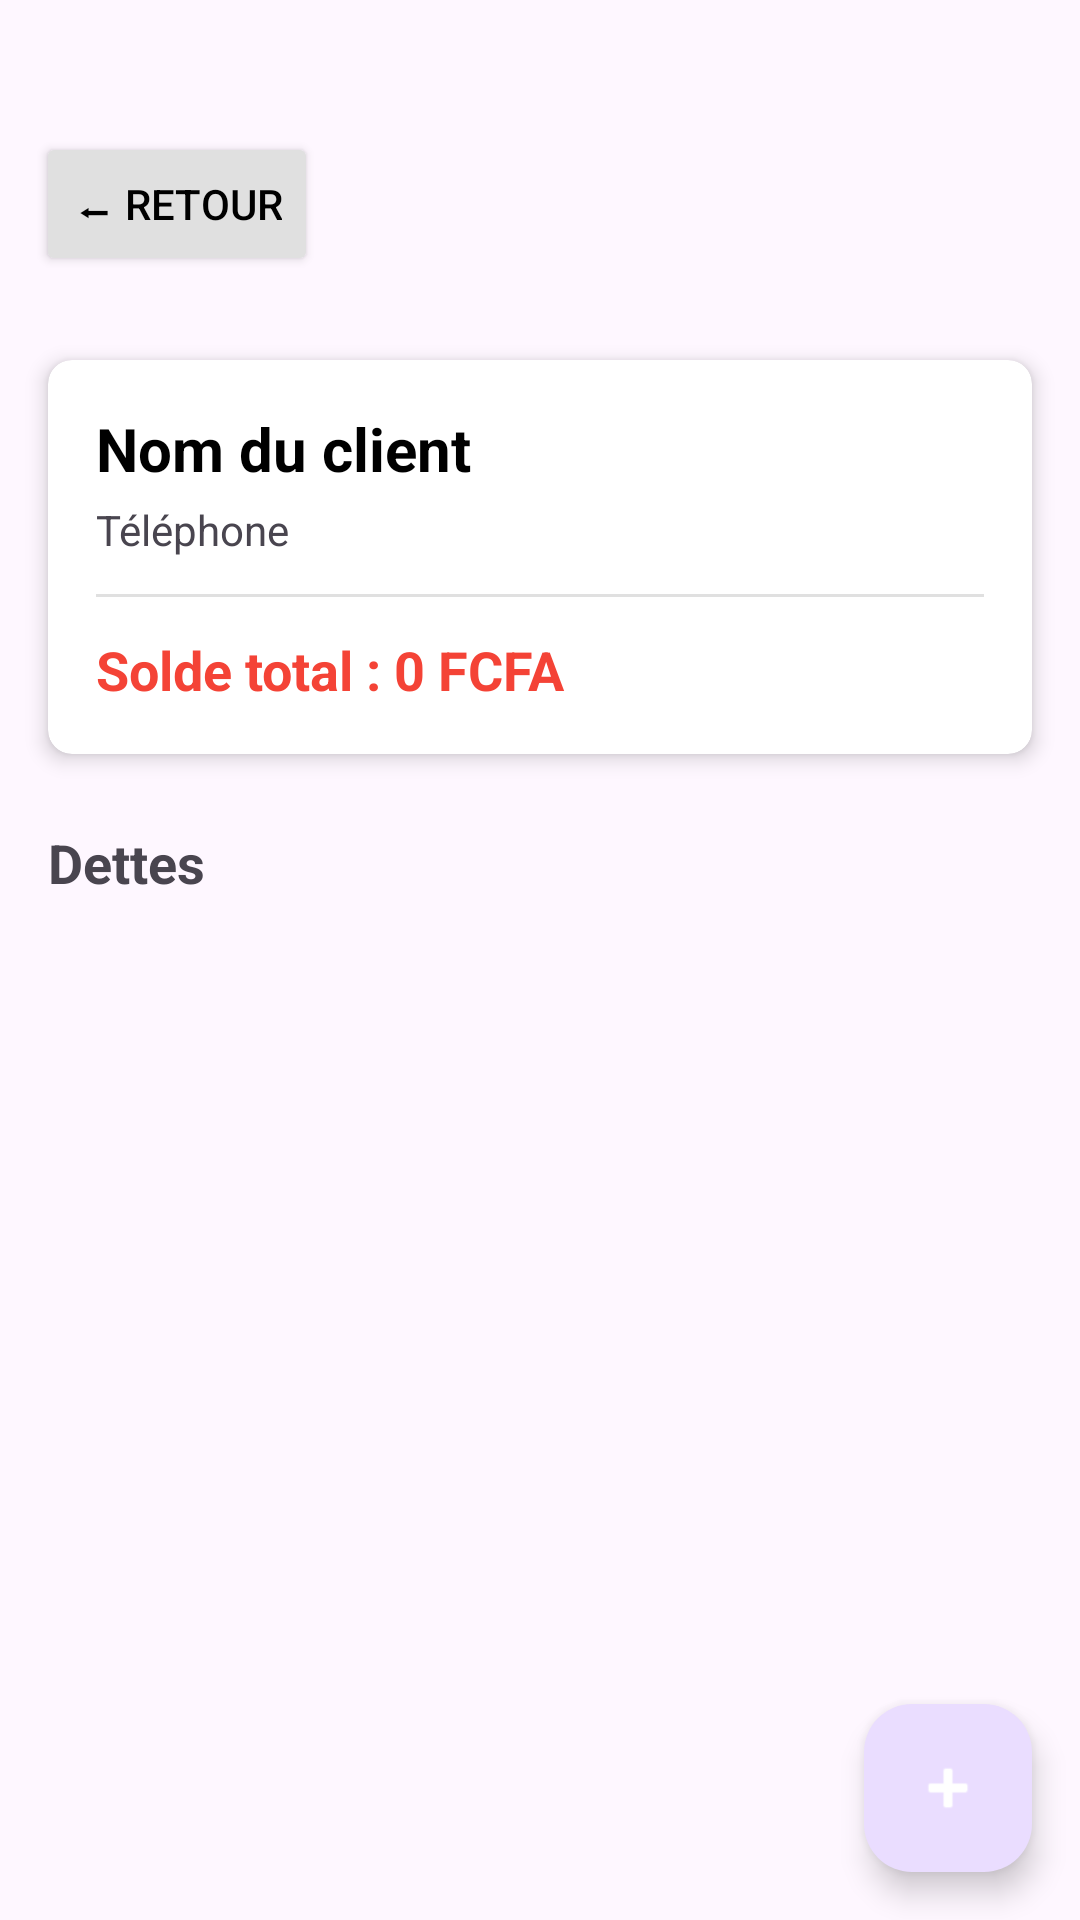

Write the Android layout XML for this screen, with the resource values it uses.
<!-- AndroidManifest.xml: application theme Theme.Carnet_Dette -->
<!-- res/layout/activity_client_details.xml -->
<?xml version="1.0" encoding="utf-8"?>
<LinearLayout xmlns:android="http://schemas.android.com/apk/res/android"
    xmlns:app="http://schemas.android.com/apk/res-auto"
    android:layout_width="match_parent"
    android:layout_height="match_parent"
    android:orientation="vertical"
    android:paddingTop="32dp">



    <Button
        android:id="@+id/btnRetour"
        android:layout_width="wrap_content"
        android:layout_height="wrap_content"
        android:text="⬅ Retour"
        android:layout_margin="12dp"
        android:backgroundTint="#E0E0E0"
        android:textColor="#000000"
        android:layout_marginTop="24dp"/>


    
    <androidx.cardview.widget.CardView
        android:layout_width="match_parent"
        android:layout_height="wrap_content"
        android:layout_margin="16dp"
        app:cardCornerRadius="8dp"
        app:cardElevation="4dp">

        <LinearLayout
            android:layout_width="match_parent"
            android:layout_height="wrap_content"
            android:orientation="vertical"
            android:padding="16dp">

            <TextView
                android:id="@+id/txtClientNom"
                android:layout_width="wrap_content"
                android:layout_height="wrap_content"
                android:text="Nom du client"
                android:textSize="20sp"
                android:textStyle="bold"
                android:textColor="#000000"/>

            <TextView
                android:id="@+id/txtClientTelephone"
                android:layout_width="wrap_content"
                android:layout_height="wrap_content"
                android:text="Téléphone"
                android:textSize="14sp"
                android:layout_marginTop="4dp"/>

            <View
                android:layout_width="match_parent"
                android:layout_height="1dp"
                android:background="#E0E0E0"
                android:layout_marginTop="12dp"
                android:layout_marginBottom="12dp"/>

            <TextView
                android:id="@+id/txtSoldeTotal"
                android:layout_width="wrap_content"
                android:layout_height="wrap_content"
                android:text="Solde total : 0 FCFA"
                android:textSize="18sp"
                android:textStyle="bold"
                android:textColor="#F44336"/>

        </LinearLayout>

    </androidx.cardview.widget.CardView>

    
    <TextView
        android:layout_width="wrap_content"
        android:layout_height="wrap_content"
        android:text="Dettes"
        android:textSize="18sp"
        android:textStyle="bold"
        android:layout_marginStart="16dp"
        android:layout_marginTop="8dp"/>

    
    <ProgressBar
        android:id="@+id/progressBar"
        android:layout_width="wrap_content"
        android:layout_height="wrap_content"
        android:layout_gravity="center"
        android:layout_margin="16dp"
        android:visibility="gone"/>

    
    <androidx.recyclerview.widget.RecyclerView
        android:id="@+id/recyclerDettes"
        android:layout_width="match_parent"
        android:layout_height="0dp"
        android:layout_weight="1"
        android:padding="8dp"/>

    
    <com.google.android.material.floatingactionbutton.FloatingActionButton
        android:id="@+id/fabAddDette"
        android:layout_width="wrap_content"
        android:layout_height="wrap_content"
        android:layout_gravity="end|bottom"
        android:layout_margin="16dp"
        android:src="@android:drawable/ic_input_add"
        app:tint="@android:color/white"
        android:layout_marginBottom="32dp"/>

</LinearLayout>
<!-- resources referenced by this layout -->
<resources>
  <style name="Theme.Carnet_Dette" parent="Theme.Material3.DayNight.NoActionBar">
          <item name="colorPrimary">#6200EE</item>
          <item name="colorPrimaryVariant">#3700B3</item>
          <item name="colorOnPrimary">#FFFFFF</item>
          <item name="colorSecondary">#03DAC5</item>
          <item name="colorSecondaryVariant">#018786</item>
          <item name="colorOnSecondary">#000000</item>
          <item name="android:statusBarColor">#6200EE</item>
  
      </style>
</resources>
